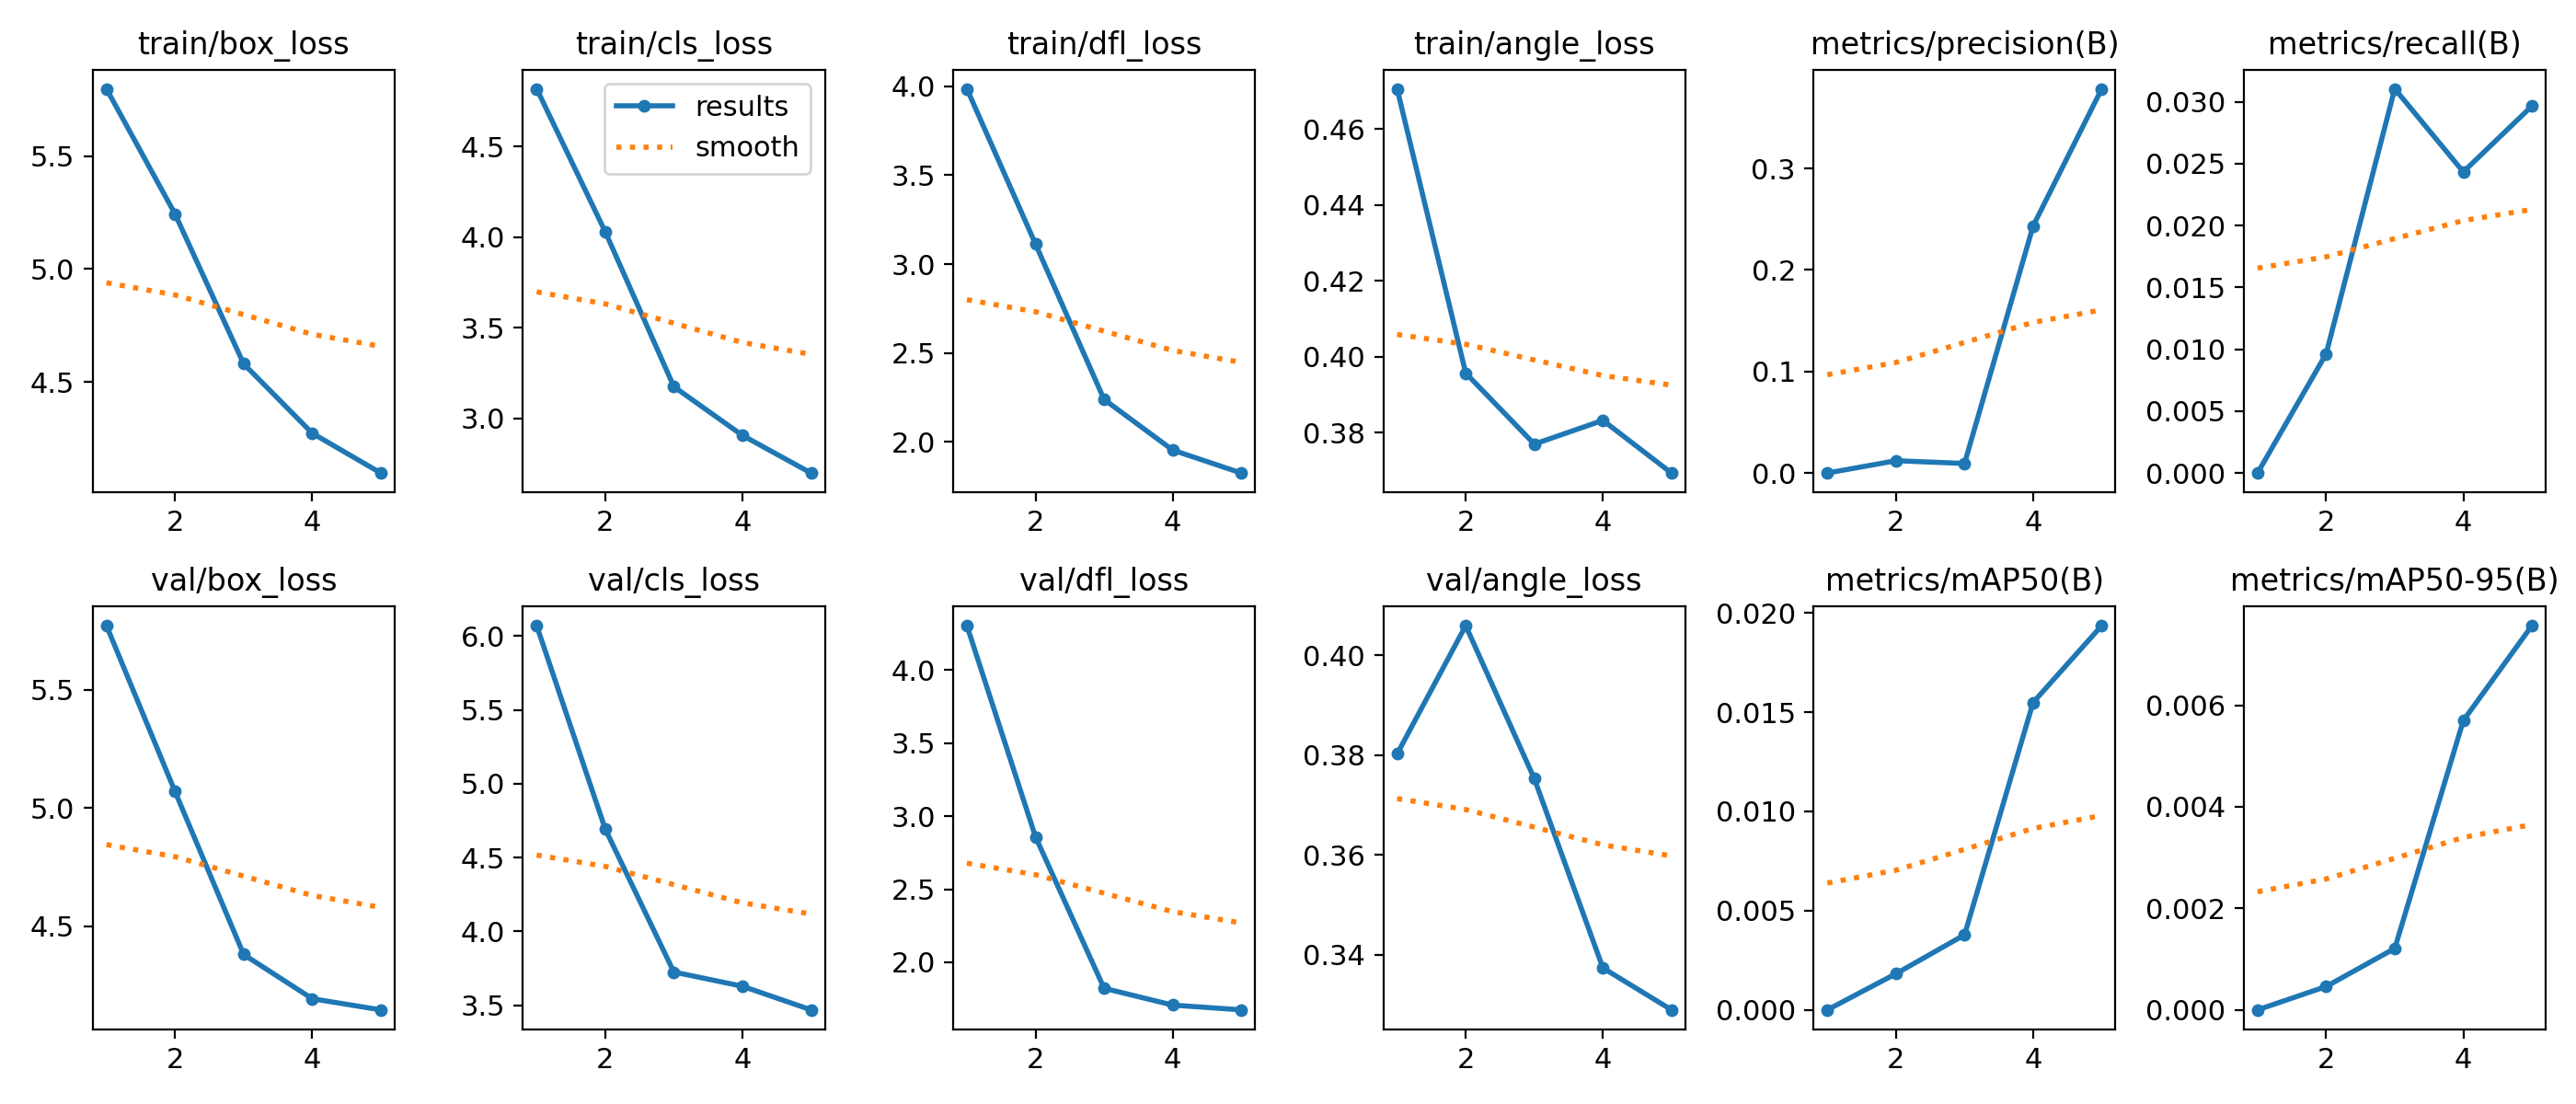

Values plotted in this chart, from the file beside it:
epoch, time, train/box_loss, train/cls_loss, train/dfl_loss, train/angle_loss, metrics/precision(B), metrics/recall(B), metrics/mAP50(B), metrics/mAP50-95(B), val/box_loss, val/cls_loss, val/dfl_loss, val/angle_loss, lr/pg0, lr/pg1, lr/pg2
1, 30.33, 5.798, 4.819, 3.986, 0.4706, 0, 0, 0, 0, 5.772, 6.071, 4.303, 0.3802, 0.0001734, 0.0001734, 0.0001734
2, 55.45, 5.243, 4.029, 3.113, 0.3957, 0.01215, 0.00963, 0.00182, 0.00046, 5.069, 4.692, 2.858, 0.4059, 0.0002797, 0.0002797, 0.0002797
3, 81.94, 4.58, 3.174, 2.239, 0.377, 0.00944, 0.03104, 0.00378, 0.00121, 4.379, 3.725, 1.822, 0.3753, 0.0003165, 0.0003165, 0.0003165
4, 108.2, 4.273, 2.905, 1.954, 0.3833, 0.2434, 0.02433, 0.01549, 0.0057, 4.192, 3.629, 1.707, 0.3374, 0.0002136, 0.0002136, 0.0002136
5, 134.7, 4.096, 2.697, 1.825, 0.3694, 0.3785, 0.02965, 0.01936, 0.00757, 4.145, 3.469, 1.675, 0.329, 0.0001094, 0.0001094, 0.0001094
